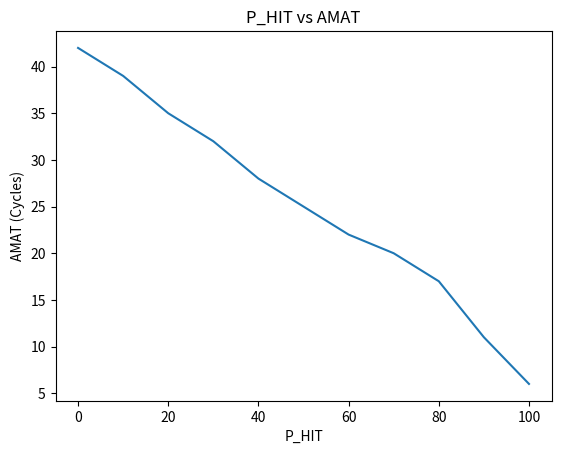

Write Python code to recreate this figure.
import matplotlib.pyplot as plt

p_hit = [0, 10, 20, 30, 40, 50, 60, 70, 80, 90, 100]
amat_cycles = [42, 39, 35, 32, 28, 25, 22, 20, 17, 11, 6]

plt.plot(p_hit, amat_cycles)
plt.title("P_HIT vs AMAT")
plt.xlabel("P_HIT")
plt.ylabel("AMAT (Cycles)")
plt.savefig("plot.png")
